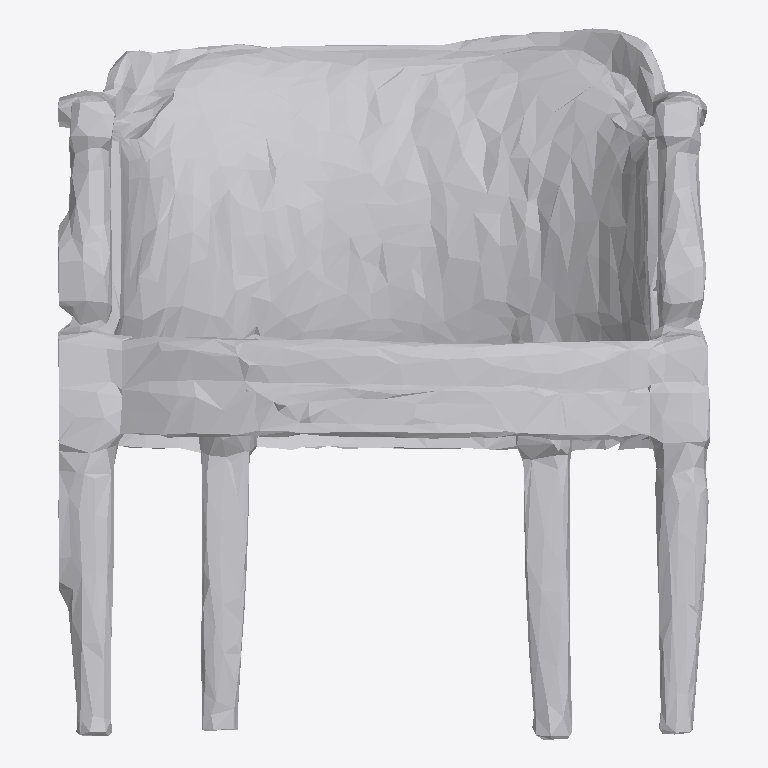
Plan cut of the same IFC building model at storey 'Ground Floor' (level 0.00 m, cut at 1.40 m), seen from above with north up, elements coloured by IFC class: 1 other element (light grey). No cut surface shows.
Extent 1.7 m × 1.9 m × 1.3 m (x, y, z). Storeys (1): Ground Floor at 0.00 m. Elements (1): 1 IfcFurniture.

HEADER;
FILE_DESCRIPTION(('ViewDefinition [CoordinationView]'),'2;1');
FILE_NAME('','2026-07-12T13:36:51',(''),(''),'IfcOpenShell 0.8.0','IfcOpenShell 0.8.0','');
FILE_SCHEMA(('IFC4'));
ENDSEC;
DATA;
#17=IFCPROJECT('0kpp3pznb4DvIB$cDcHCUp',#5,'Office Project',$,$,$,$,(#15),#10);
#20=IFCSITE('0c5NEwVgT7FBIChFSuwGKJ',#5,'Site',$,$,#19,$,$,.ELEMENT.,$,$,$,$,$);
#22=IFCBUILDING('1QokJ3w111G8U5VlqImm62',#5,'Building',$,$,#21,$,$,.ELEMENT.,$,$,$);
#24=IFCBUILDINGSTOREY('03K9U6Itr4dOqD2aIOgvVf',#5,'Ground Floor',$,$,#23,$,$,.ELEMENT.,0.0);
#35=IFCFURNITURE('3oJ0pT$erDPPcKI3VWuIPr',#5,'list07_office_chair',$,$,#34,#31,$,$);
ENDSEC;
